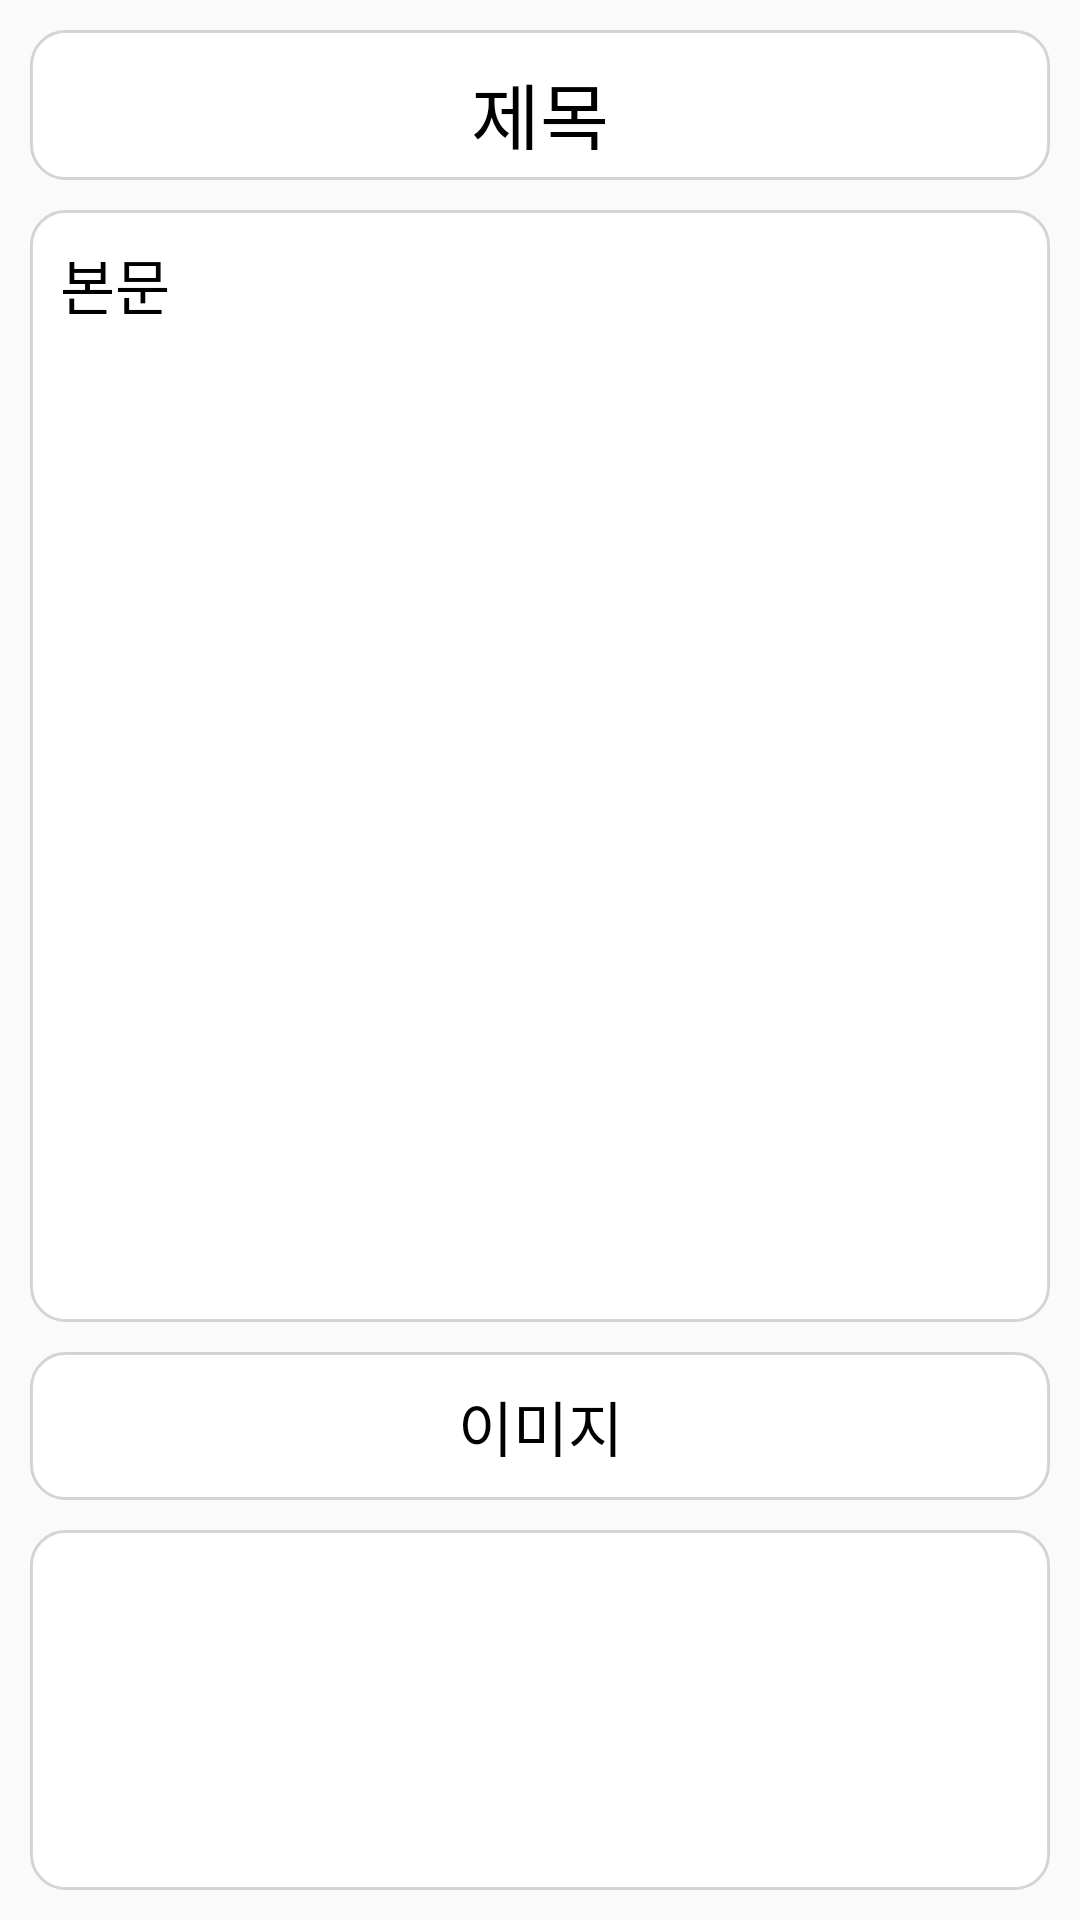

Android layout source for this screen:
<!-- AndroidManifest.xml: application theme AppTheme -->
<!-- res/layout/activity_memo_view.xml -->
<?xml version="1.0" encoding="utf-8"?>
<LinearLayout xmlns:android="http://schemas.android.com/apk/res/android"
    xmlns:tools="http://schemas.android.com/tools"
    android:layout_width="match_parent"
    android:layout_height="match_parent"
    android:orientation="vertical"
    tools:context=".activities.MemoViewActivity">

    <LinearLayout
        android:layout_width="match_parent"
        android:layout_height="50dp"
        android:layout_margin="10dp"
        android:background="@drawable/shape_round_border_gray"
        android:padding="10dp">

        <TextView
            android:id="@+id/tv_title_big"
            android:layout_width="match_parent"
            android:layout_height="match_parent"
            android:gravity="center"
            android:text="제목"
            android:textColor="#000000"
            android:textSize="25dp" />

    </LinearLayout>

    <LinearLayout
        android:layout_width="match_parent"
        android:layout_height="0dp"
        android:layout_weight="1">

        <ScrollView
            android:layout_width="match_parent"
            android:layout_height="match_parent"
            android:layout_marginLeft="10dp"
            android:layout_marginRight="10dp"
            android:layout_marginBottom="10dp"
            android:background="@drawable/shape_round_border_gray">

            <TextView
                android:id="@+id/tv_content_big"
                android:padding="10dp"
                android:layout_width="match_parent"
                android:layout_height="wrap_content"
                android:text="본문"
                android:textColor="#000000"
                android:textSize="20dp" />

        </ScrollView>

    </LinearLayout>

    <LinearLayout
        android:layout_width="match_parent"
        android:layout_height="wrap_content"
        android:orientation="vertical">

        <TextView
            android:layout_width="match_parent"
            android:layout_height="wrap_content"
            android:layout_marginLeft="10dp"
            android:layout_marginRight="10dp"
            android:layout_marginBottom="10dp"
            android:background="@drawable/shape_round_border_gray"
            android:gravity="center"
            android:padding="10dp"
            android:text="이미지"
            android:textColor="#000000"
            android:textSize="20dp" />

        <LinearLayout
            android:layout_width="match_parent"
            android:layout_height="120dp"
            android:layout_marginLeft="10dp"
            android:layout_marginRight="10dp"
            android:layout_marginBottom="10dp"
            android:background="@drawable/shape_round_border_gray"
            android:padding="10dp">

        </LinearLayout>

    </LinearLayout>
</LinearLayout>
<!-- resources referenced by this layout -->
<resources>
  <!-- drawable shape_round_border_gray (drawable) -->
  <?xml version="1.0" encoding="UTF-8"?>
  <shape xmlns:android="http://schemas.android.com/apk/res/android">
      <solid android:color="#ffffff"/>
      <stroke android:width="1dip" android:color="#29000000" />
      <corners android:radius="11.3dp"/>
      <padding android:left="0dip" android:top="0dip" android:right="0dip" android:bottom="0dip" />
  </shape>
  <style name="AppTheme" parent="Theme.AppCompat.Light.DarkActionBar">
          
          <item name="colorPrimary">@color/colorPrimary</item>
          <item name="colorPrimaryDark">@color/colorPrimaryDark</item>
          <item name="colorAccent">@color/colorAccent</item>
      </style>
  <!-- not gathered from this repository: default colours our renderer supplied (Android Studio template values) -->
  <color name="colorPrimary">#FF6200EE</color>
  <color name="colorPrimaryDark">#FF3700B3</color>
  <color name="colorAccent">#FF03DAC5</color>
</resources>
